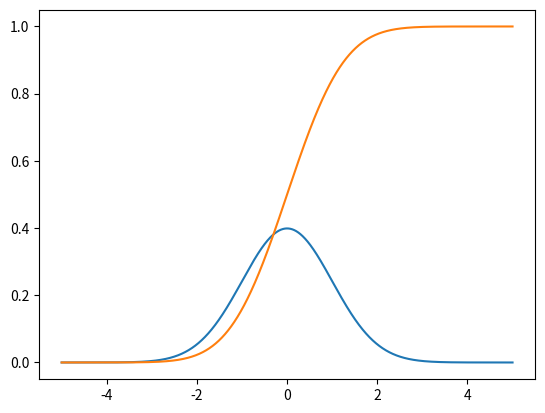

Here is the Python script that generated this plot:
import matplotlib.pyplot as plt


def PDF(x, mean=0, std_dev=1):
    # define e and pi explicitly
    e = 2.718281828
    pi = 3.1415927
    # calculate in two steps
    p = 1.0 / (std_dev * ((2 * pi) ** 0.5))
    p *= e ** (-0.5 * ((x - mean)/std_dev)**2)
 
    return p


def CDF(mean=0, std_dev=1, x_left=-5, x_right=5, width=0.0001):
    CDF = 0
    X = []  # for plotting only
    CDF_y = []  # for plotting only
 
    x = x_left + width / 2
    while x < x_right:
        X.append(x)  # for plotting only
        panel = PDF(x, mean, std_dev) * width  # panel under PDF
        CDF += panel  # running sum of panels = integration
        CDF_y.append(CDF)  # for plotting only
        x += width  # current x value
       
    return CDF, X, CDF_y


total_integral, X, CDF_y = CDF()
P = [PDF(x) for x in X]
total_integral = round(total_integral, 5)
msg = f'Total integral of PDF = {total_integral}'
print(msg)
plt.plot(X, P)
plt.plot(X, CDF_y)
plt.show()
